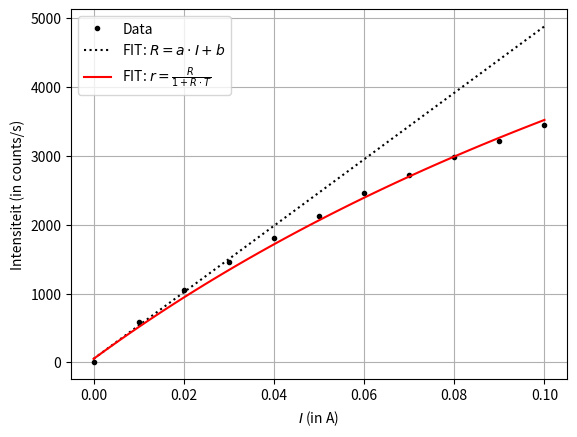

This chart was generated by the following Python code:
## Importeren
import numpy as np
import matplotlib.pyplot as plt
from scipy.optimize import curve_fit
import time


## Functies

def R_func(I,a,b):
    return a*I+b

def r_func(R,T):
    return R/(1+R*T)


## Resolving time
plt.close()

I = np.array([])
for i in range(11):
    I = np.append(I,i/100) #Array I maken
I_lin = np.linspace(0,10,50)/100


f = np.array([0.2,590.8,1054,1457,1810,2133,2465,2718,2979,3224,3451]) # Array gemeten waarden

cf_R, covariance_R = curve_fit(R_func, I[:4] ,f[:4]) # R_func fitten (lineaire fit)
R_cf = R_func(I_lin,cf_R[0],cf_R[1]) # Functie invullen voor lineaire fit


R = []
for i in range(11):
    R_i = R_func(I[i],cf_R[0],cf_R[1])
    R.append(R_i)

R_lin = np.linspace(min(R),max(R))


cf_r, covariance_r = curve_fit(r_func, R, f)
r_cf = r_func(R_lin,cf_r[0])


#cf_r2, covariance_r = curve_fit(r_func, R[4:], f[4:])
#r_cf2 = r_func(R_lin,cf_r2[0])
#print(cf_r,cf_r2)

print("The resolvetime T =",cf_r[0])

plt.rcParams['figure.dpi'] = 100
plt.plot(I,f,".", color='black', label = "Data")
plt.plot(I_lin,R_cf, color='black', linestyle='dotted', label = 'FIT: $R = a \cdot I + b$')
plt.plot(I_lin,r_cf, color='red', label = 'FIT: $r = \\frac{R}{1+R \cdot T}$')
#plt.plot(I_lin,r_cf2, label = 'FIT: Non linear')
plt.xlabel("$I$ (in A)")
plt.ylabel("Intensiteit (in counts/s)")
plt.legend()
plt.grid()
plt.show()